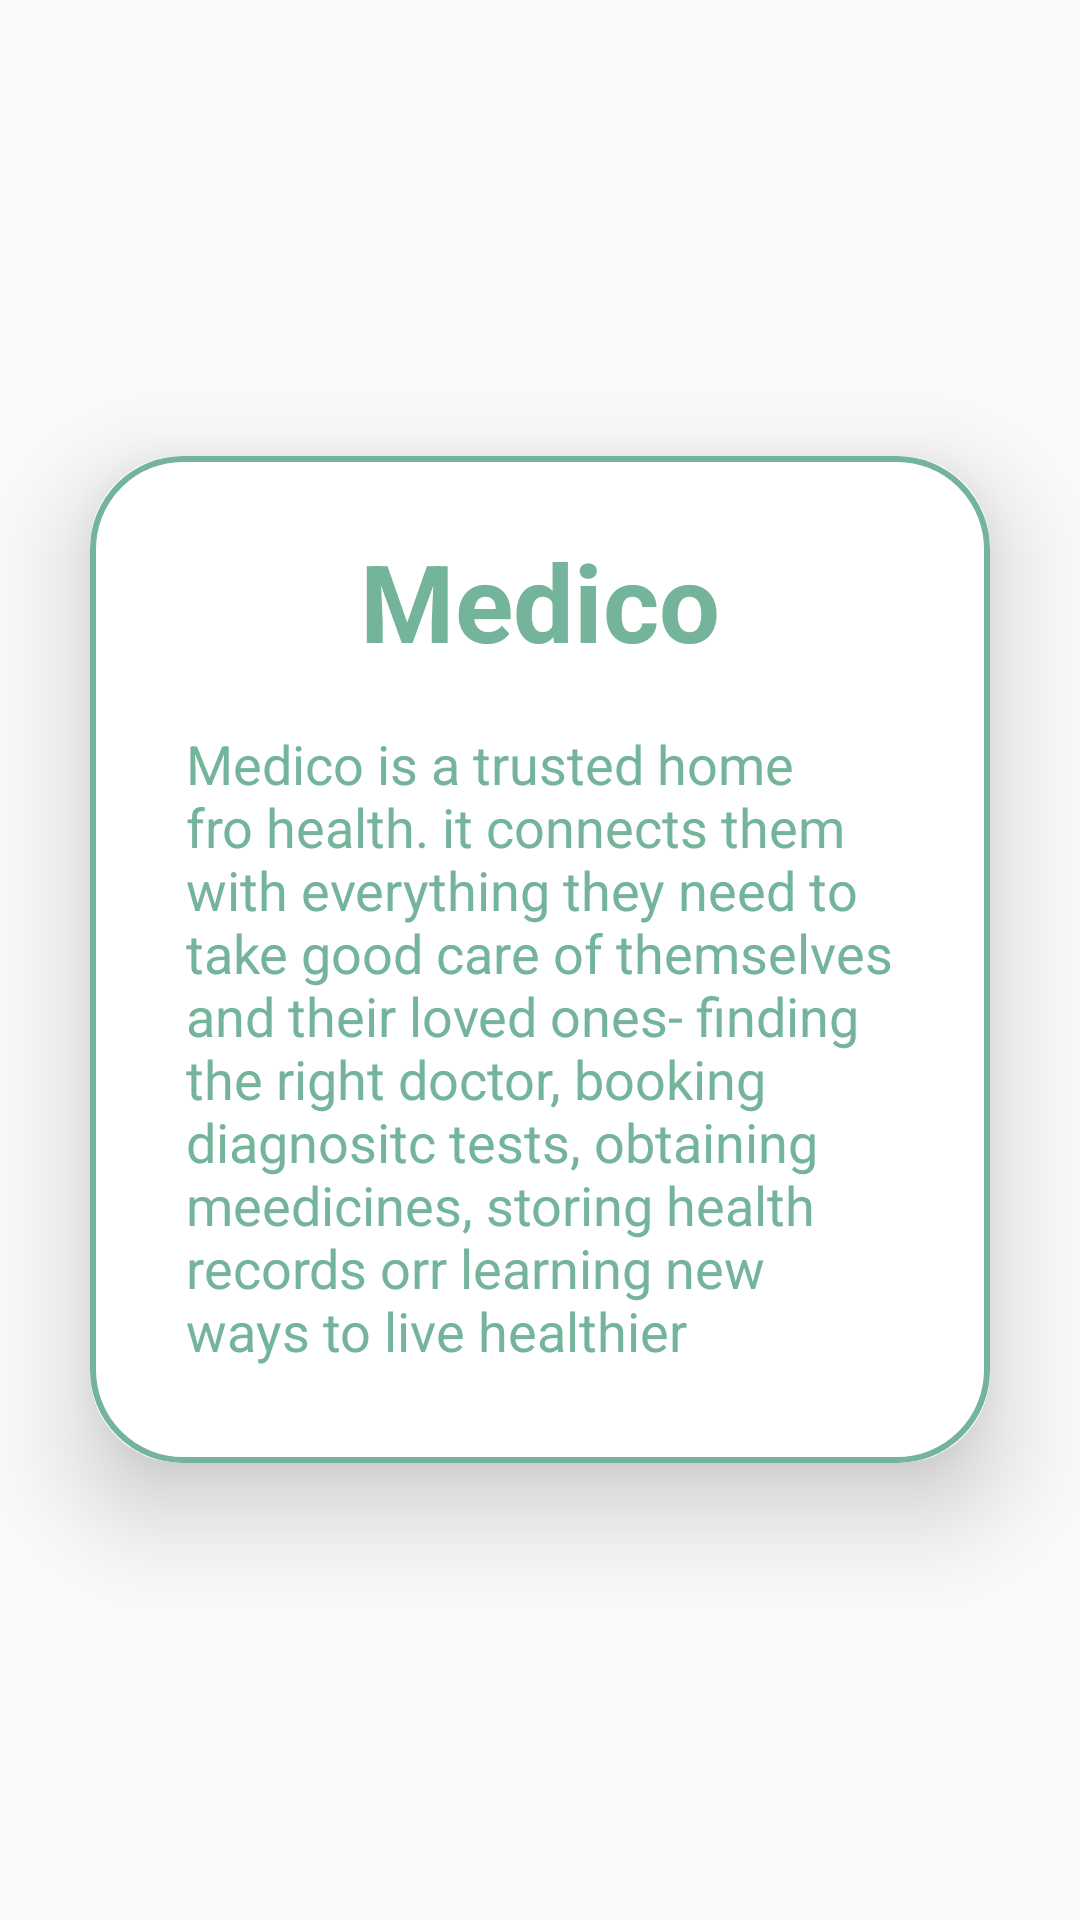

Reconstruct the res/layout file that produces this screen, plus the resources it refers to.
<!-- AndroidManifest.xml: application theme Theme.HealthCareMiniProject -->
<!-- res/layout/fragment_aboutus.xml -->
<?xml version="1.0" encoding="utf-8"?>
<LinearLayout
    xmlns:android="http://schemas.android.com/apk/res/android"
    xmlns:app="http://schemas.android.com/apk/res-auto"
    xmlns:tools="http://schemas.android.com/tools"
    android:layout_width="match_parent"
    android:layout_height="match_parent"
    android:orientation="vertical"
    android:gravity="center"
    android:background="@drawable/bg">

    <androidx.cardview.widget.CardView
        android:layout_width="match_parent"
        android:layout_height="wrap_content"
        android:layout_margin="30dp"
        app:cardCornerRadius="30dp"
        app:cardElevation="20dp">

        <LinearLayout
            android:layout_width="match_parent"
            android:layout_height="wrap_content"
            android:orientation="vertical"
            android:layout_gravity="center_horizontal"
            android:padding="24dp"
            android:background="@drawable/custom_edittext">


            <TextView
                android:layout_width="match_parent"
                android:layout_height="wrap_content"
                android:text="Medico"
                android:textSize="36sp"
                android:textAlignment="center"
                android:textStyle="bold"
                android:textColor="@color/greenx"/>

            <TextView
                android:layout_width="wrap_content"
                android:layout_height="wrap_content"
                android:id="@+id/signupRedirecttext"
                android:text="Medico is a trusted home fro health. it connects them with everything they need to take good care of themselves and their loved ones- finding the right doctor, booking diagnositc tests, obtaining meedicines, storing health records orr learning new ways to live healthier"
                android:layout_gravity="center"
                android:padding="8dp"
                android:layout_marginTop="10dp"
                android:textColor="@color/greenx"
                android:textSize="18sp"/>


        </LinearLayout>
    </androidx.cardview.widget.CardView>

</LinearLayout>
<!-- resources referenced by this layout -->
<resources>
  <color name="greenx">#74B49B</color>
  <!-- drawable custom_edittext (drawable-v24) -->
  <?xml version="1.0" encoding="utf-8"?>
  <shape xmlns:android="http://schemas.android.com/apk/res/android" android:shape="rectangle">
  
  
      <stroke
          android:width="2dp"
          android:color="@color/greenx"></stroke>
  
      <corners
          android:radius="30dp"></corners>
  </shape>
  <style name="Theme.HealthCareMiniProject" parent="Theme.AppCompat.DayNight.NoActionBar">
          
          <item name="colorPrimary">@color/purple_500</item>
          <item name="colorPrimaryVariant">@color/purple_700</item>
          <item name="colorOnPrimary">@color/white</item>
          
          <item name="colorSecondary">@color/teal_200</item>
          <item name="colorSecondaryVariant">@color/teal_700</item>
          <item name="colorOnSecondary">@color/black</item>
          
          <item name="android:statusBarColor">?attr/colorPrimaryVariant</item>
          
      </style>
  <color name="purple_500">#FF6200EE</color>
  <color name="purple_700">#FF3700B3</color>
  <color name="white">#FFFFFFFF</color>
  <color name="teal_200">#FF03DAC5</color>
  <color name="teal_700">#FF018786</color>
  <color name="black">#FF000000</color>
</resources>
